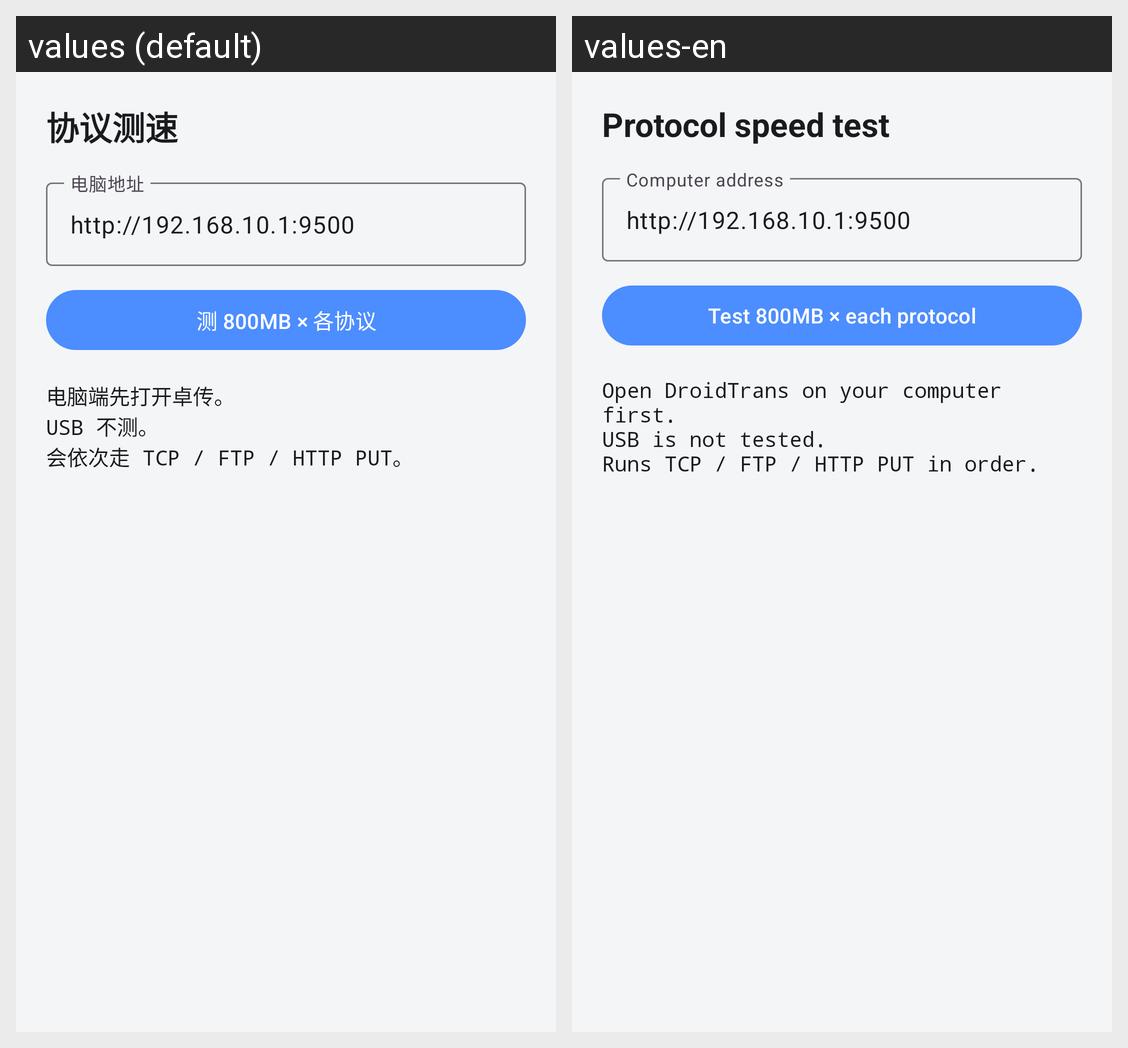

Here is an Android app screen in its default locale and in the app's own translations. Write out the translated-string differences for the strings that appear on this screen.
Android screen res/layout/activity_speed_test.xml rendered under 2 locales, left to right: values (default), values-en. Device: Nexus 5 (rendered at 1080×1920; each locale shown at half size, 540×960, under a caption strip naming it); theme Theme.AndroidTransfer.
Strings drawn on this screen, with the default value and each locale's value (text and hints the layout hard-codes, and strings that could not be matched under every locale, appear in the picture but are not listed):

speed_test_title
  values: 协议测速
  values-en: Protocol speed test

computer_address
  values: 电脑地址
  values-en: Computer address

start_speed_test
  values: 测 800MB × 各协议
  values-en: Test 800MB × each protocol

speed_test_hint
  values: 电脑端先打开卓传。
      USB 不测。
      会依次走 TCP / FTP / HTTP PUT。
  values-en: Open DroidTrans on your computer first.
      USB is not tested.
      Runs TCP / FTP / HTTP PUT in order.
